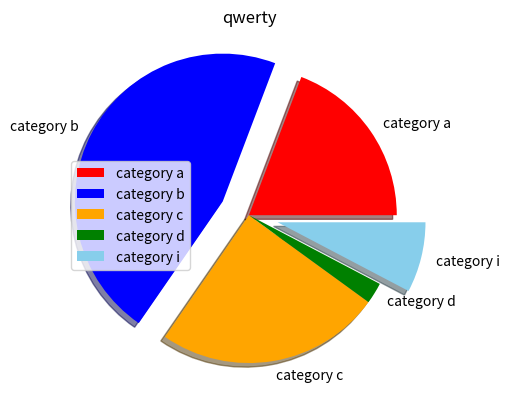

This chart was generated by the following Python code:
import matplotlib.pyplot as plt

cat = ["category a", "category b", "category c", "category d","category i"]

pers = [25,60,32,3, 10]

exp = [0,0.2,0,0,0.2]

color = ["red", "blue", "orange", "green","skyblue"]

plt.pie(pers, explode = exp, labels = cat, colors = color, shadow = True)
plt.title("qwerty")
plt.legend(cat)
plt.show()

